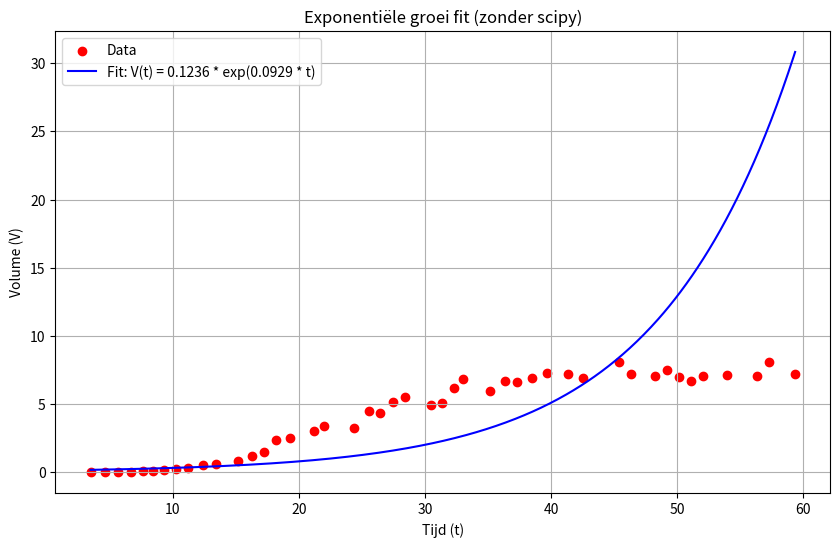

Python code for this plot:
import numpy as np
import matplotlib.pyplot as plt

# Gegeven data
ts = np.array([
     3.46,  4.58,  5.67,  6.64,  7.63,  8.41,  9.32, 10.27, 11.19,
    12.39, 13.42, 15.19, 16.24, 17.23, 18.18, 19.29, 21.23, 21.99,
    24.33, 25.58, 26.43, 27.44, 28.43, 30.49, 31.34, 32.34, 33.00,
    35.20, 36.34, 37.29, 38.50, 39.67, 41.37, 42.58, 45.39, 46.38,
    48.29, 49.24, 50.19, 51.14, 52.10, 54.00, 56.33, 57.33, 59.38,
])
Vs = np.array([
    0.0158, 0.0264, 0.0326, 0.0445, 0.0646, 0.0933, 0.1454, 0.2183, 0.2842,
    0.4977, 0.6033, 0.8441, 1.2163, 1.4470, 2.3298, 2.5342, 3.0064, 3.4044,
    3.2046, 4.5241, 4.3459, 5.1374, 5.5376, 4.8946, 5.0660, 6.1494, 6.8548,
    5.9668, 6.6945, 6.6395, 6.8971, 7.2966, 7.2268, 6.8815, 8.0993, 7.2112,
    7.0694, 7.4971, 6.9974, 6.7219, 7.0523, 7.1095, 7.0694, 8.0562, 7.2268, 
])

# Logaritmisch transformeren
ln_Vs = np.log(Vs)

# Bereken gemiddelden
mean_t = np.mean(ts)
mean_ln_V = np.mean(ln_Vs)

# Bereken de helling (c) en intercept (ln(V0)) met de normale vergelijkingen
numerator = np.sum((ts - mean_t) * (ln_Vs - mean_ln_V))
denominator = np.sum((ts - mean_t) ** 2)
c = numerator / denominator
ln_V0 = mean_ln_V - c * mean_t

# Herleid V0
V0 = np.exp(ln_V0)

# Print resultaten
print(f"V0 (startvolume): {V0:.4f}")
print(f"c (groeisnelheid): {c:.4f}")

# Modelwaarden berekenen
t_fit = np.linspace(min(ts), max(ts), 500)
V_fit = V0 * np.exp(c * t_fit)

# Plotten van resultaten
plt.figure(figsize=(10, 6))
plt.scatter(ts, Vs, label="Data", color="red")
plt.plot(t_fit, V_fit, label=f"Fit: V(t) = {V0:.4f} * exp({c:.4f} * t)", color="blue")
plt.xlabel("Tijd (t)")
plt.ylabel("Volume (V)")
plt.title("Exponentiële groei fit (zonder scipy)")
plt.legend()
plt.grid()
plt.show()
